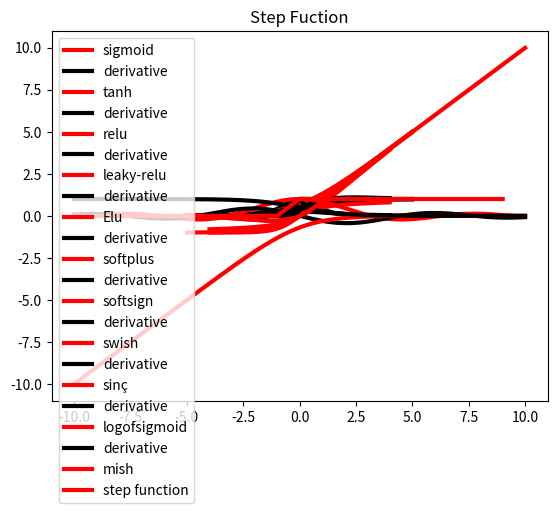

Reproduce this figure in Python.
# -*- coding: utf-8 -*-
"""
Spyder Editor

This .py shows how we can draw different Activation Functions.
More infomation could be found in https://github.com/omarnj-lab/DL.git
"""
print("I am omar")

# Step #1 IMPORTS 
import matplotlib.pyplot as plt
import numpy as np
import math

# Step #2 Define the Activation Functions
def sigmoid(x):
    s =1/(1+np.exp(-x))
    ItsDerivative= s*(1-s)  
    return s, ItsDerivative

x=np.arange(-5,5,0.01)
sigmoid(x)

def tanh(x):
    t=(np.exp(x)-np.exp(-x))/(np.exp(x)+np.exp(-x))
    ItsDerivative= 1-t**2
    return t,ItsDerivative

z=np.arange(-4,4,0.01)
tanh(z)[0].size,tanh(z)[1].size

def relu(r) :
  return  max(r, 0)

def der_relu(r):
    if r <= 0:
        return 0
    if r > 0 :
        return 1
    
r = np.arange(-5,5,0.01)

def leaky_relu(l):
    return max(0.01*l,l)

def der_leaky_relu(l):
    if l < 0 :
        return 0.01
    if l >= 0 :
        return 1
    
l = np.arange(-5,5,0.01)

def elu(e):
    if e > 0 :
        return e
    else : 
        return (np.exp(e)-1)

def der_elu(e):
    if e > 0 :
        return 1
    else :
        return np.exp(e)
    
e = np.arange(-5,5,0.01)


def softplus(sp):
    return np.log(1+np.exp(sp))

def der_softplus(sp):
    return 1/(1+np.exp(sp))*np.exp(sp)

sp = np.arange(-5,5,0.01)

def softsign(ss):
    return ss/(1 + abs(ss))

def der_softsign(ss):
    f = 1 + abs(ss)
    return 1/pow(f,2)

ss = np.arange(-4,4,0.01)

def swish(sw):
    return sw/(1 + math.exp(-sw))
def der_swish(sw):
      return (math.exp(sw) * (math.exp(sw) + sw + 1)) / pow((math.exp(sw) + 1) , 2)
 

sw = np.arange(-4,4,0.01)

def sinç(sç):
    return np.sin(sç)/sç
def der_sinç(sç):
      return np.cos(sç)/sç - np.sin(sç)/pow(sç , 2)
 

sç = np.arange(-10,10,0.01)

def logofsigmoid(logs):
    return np.log(1/(1+math.exp(-logs)))
def der_logofsigmoid(logs):
      return 1/(math.exp(logs) + 1)
 

logs = np.arange(-10,10,0.01)

def mish(m):
    return m*(math.tanh(np.log(1 + math.exp(m))))
                
m = np.arange(-10,10,0.01)

def binaryStep(bs):
    return np.heaviside(bs,1)

bs = np.arange(-10, 10)


# Step #3 Create and show plot

plt.plot(x,sigmoid(x)[0], color="Red", linewidth=3, label="sigmoid")
plt.plot(x,sigmoid(x)[1], color="Black", linewidth=3, label="derivative")
plt.legend(loc="upper left")
plt.title("Sigmoid")

plt.show()

plt.plot(z,tanh(z)[0], color="Red", linewidth=3, label="tanh")
plt.plot(z,tanh(z)[1], color="Black", linewidth=3, label="derivative")
plt.legend(loc="upper left")
plt.title("tanh")
plt.show()

plt.plot(r, list(map(lambda r: relu(r),r)),color="Red",linewidth=3, label="relu")
plt.plot(r, list(map(lambda r: der_relu(r),r)), color="Black",linewidth=3,  label="derivative")
plt.title("ReLU")
plt.legend(loc="upper left")
plt.show()

plt.plot(l, list(map(lambda l: leaky_relu(l),l)),color="Red", linewidth=3, label="leaky-relu")
plt.plot(l, list(map(lambda l: der_leaky_relu(l),l)),color="Black", linewidth=3, label="derivative")
plt.title("Leaky-ReLU")
plt.legend(loc="upper left")
plt.show()

plt.plot(e, list(map(lambda e: elu(e),e)),color="Red",  linewidth=3, label="Elu")
plt.plot(e, list(map(lambda e: der_elu(e),e)), color="Black", linewidth=3,label="derivative")
plt.title("ELU")
plt.legend(loc="upper left")
plt.show()



plt.plot(sp, list(map(lambda sp: softplus(sp),sp)), color="Red", linewidth=3, label="softplus")
plt.plot(sp, list(map(lambda sp: der_softplus(sp),sp)),color="Black", linewidth=3, label="derivative")
plt.title("Softplus")
plt.legend(loc="upper left")
plt.show()



plt.plot(ss, list(map(lambda ss: softsign(ss),ss)), color="Red", linewidth=3, label="softsign")
plt.plot(ss, list(map(lambda ss: der_softsign(ss),ss)),color="Black", linewidth=3, label="derivative")
plt.title("softsign")
plt.legend(loc="upper left")
plt.show()

plt.plot(sw, list(map(lambda sw: swish(sw),sw)), color="Red", linewidth=3, label="swish")
plt.plot(sw, list(map(lambda sw: der_swish(sw),sw)),color="Black", linewidth=3, label="derivative")
plt.title("swish")
plt.legend(loc="upper left")
plt.show()


plt.plot(sç, list(map(lambda sç: sinç(sç),sç)), color="Red", linewidth=3, label="sinç")
plt.plot(sç, list(map(lambda sç: der_sinç(sç),sç)),color="Black", linewidth=3, label="derivative")
plt.title("sinç")
plt.legend(loc="upper left")
plt.show()


plt.plot(logs, list(map(lambda logs: logofsigmoid(logs),logs)), color="Red", linewidth=3, label="logofsigmoid")
plt.plot(logs, list(map(lambda logs: der_logofsigmoid(logs),logs)),color="Black", linewidth=3, label="derivative")
plt.title("logofsigmoid")
plt.legend(loc="upper left")
plt.show()



plt.plot(m, list(map(lambda m: mish(m),m)), color="Red", linewidth=3, label="mish")
plt.title("mish")
plt.legend(loc="upper left")
plt.show()


plt.plot(bs, binaryStep(bs) ,  color="Red", linewidth=3, label="step function")
plt.axis('tight')
plt.title("Step Fuction")
plt.legend(loc="upper left")
plt.show()